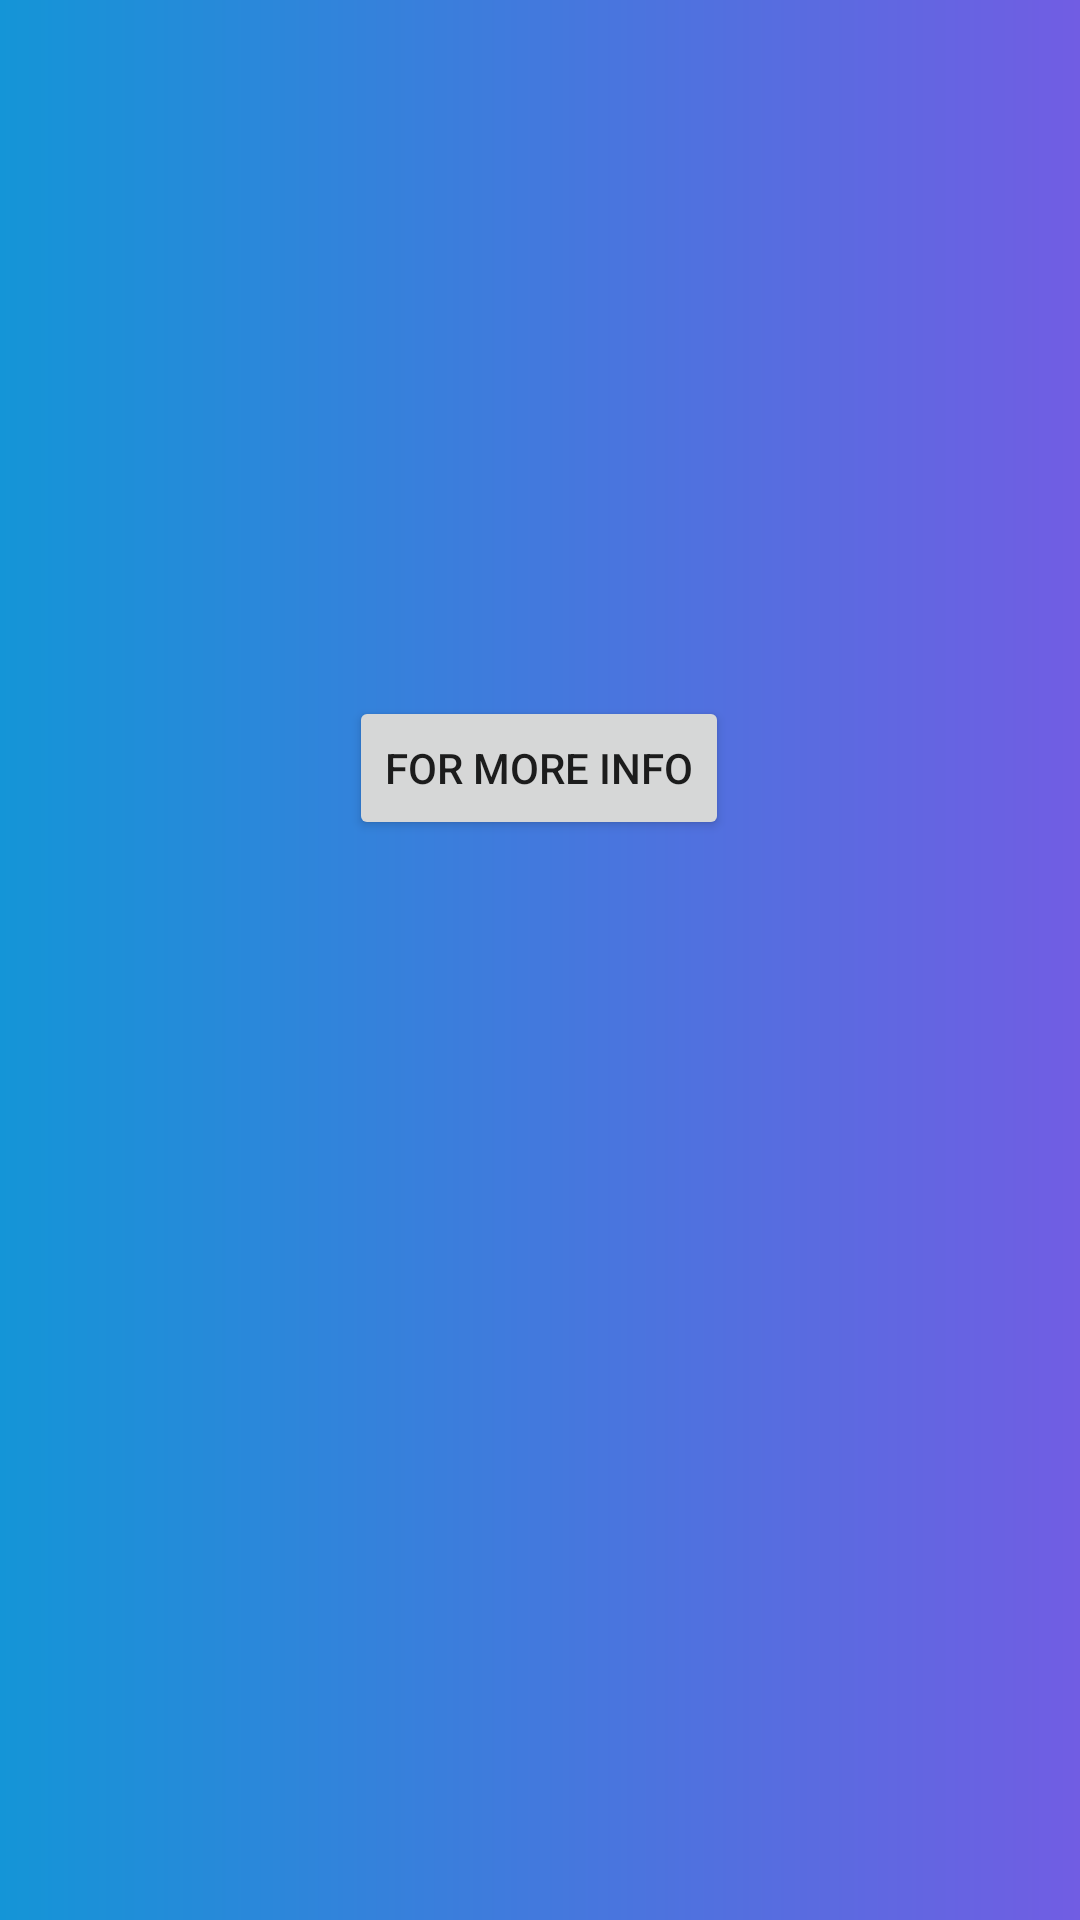

This screen was rendered from an Android layout file. Write that file and the resources it references.
<!-- AndroidManifest.xml: application theme Theme.RecipeItProject -->
<!-- res/layout/activity_recipe_detail_list.xml -->
<?xml version="1.0" encoding="utf-8"?>
<androidx.constraintlayout.widget.ConstraintLayout xmlns:android="http://schemas.android.com/apk/res/android"
    xmlns:app="http://schemas.android.com/apk/res-auto"
    xmlns:tools="http://schemas.android.com/tools"
    android:layout_width="match_parent"
    android:layout_height="wrap_content"
    android:background="@drawable/page_bg">

    <ImageView
        android:id="@+id/recipe_detail_list_image"
        android:layout_width="177dp"
        android:layout_height="188dp"
        android:layout_marginTop="32dp"
        app:layout_constraintEnd_toEndOf="parent"
        app:layout_constraintStart_toStartOf="parent"
        app:layout_constraintTop_toTopOf="parent"
        app:srcCompat="@drawable/noimage" />

    <TextView
        android:id="@+id/recipe_detail_list_title"
        android:layout_width="wrap_content"
        android:layout_height="wrap_content"
        android:layout_marginTop="16dp"
        android:textSize="24sp"
        android:textStyle="bold"
        app:layout_constraintEnd_toEndOf="parent"
        app:layout_constraintHorizontal_bias="0.498"
        app:layout_constraintStart_toStartOf="parent"
        app:layout_constraintTop_toTopOf="parent" />

    <Button
        android:id="@+id/recipe_detail_list_info_btn"
        android:layout_width="wrap_content"
        android:layout_height="wrap_content"
        android:layout_marginTop="12dp"
        android:text="For More Info"
        app:layout_constraintEnd_toEndOf="parent"
        app:layout_constraintHorizontal_bias="0.498"
        app:layout_constraintStart_toStartOf="parent"
        app:layout_constraintTop_toBottomOf="@+id/recipe_detail_list_image" />

</androidx.constraintlayout.widget.ConstraintLayout>
<!-- resources referenced by this layout -->
<resources>
  <!-- drawable page_bg (drawable) -->
  <?xml version="1.0" encoding="utf-8"?>
  <shape xmlns:android="http://schemas.android.com/apk/res/android">
      <gradient android:endColor="#715de3"
                android:startColor="#1495d7"/>
  </shape>
  <style name="Theme.RecipeItProject" parent="Theme.MaterialComponents.DayNight.DarkActionBar">
          
          <item name="colorPrimary">@color/purple_500</item>
          <item name="colorPrimaryVariant">@color/purple_700</item>
          <item name="colorOnPrimary">@color/white</item>
          
          <item name="colorSecondary">@color/teal_200</item>
          <item name="colorSecondaryVariant">@color/teal_700</item>
          <item name="colorOnSecondary">@color/black</item>
          
          <item name="android:statusBarColor">?attr/colorPrimaryVariant</item>
          
      </style>
  <!-- not gathered from this repository: default colours our renderer supplied (Android Studio template values) -->
  <color name="purple_500">#FF6200EE</color>
  <color name="purple_700">#FF3700B3</color>
  <color name="teal_200">#FF03DAC5</color>
  <color name="teal_700">#FF018786</color>
  <color name="black">#FF000000</color>
  <color name="white">#FFFFFFFF</color>
</resources>
